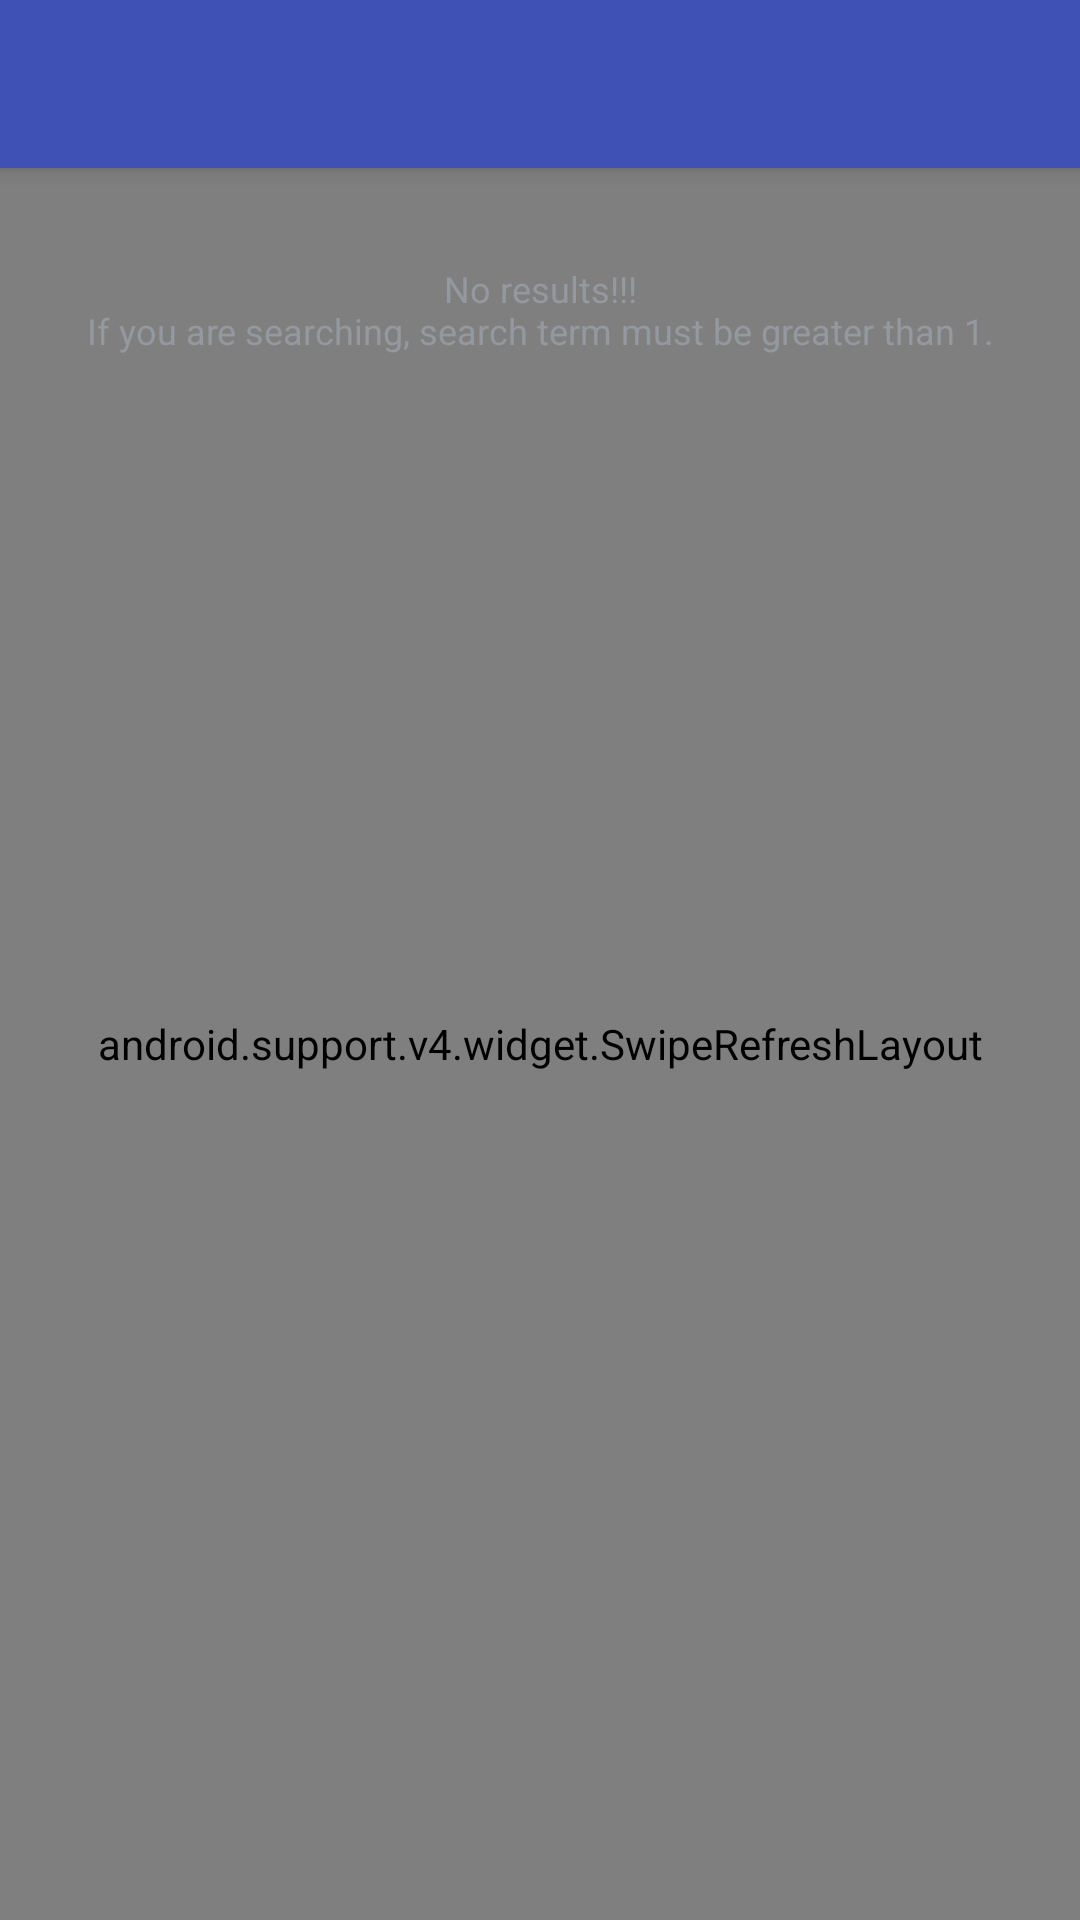

Here is an Android app screen rendered from its layout file. Give the layout XML and the strings, colors and styles it references.
<!-- AndroidManifest.xml: activity theme AppTheme.NoActionBar -->
<!-- res/layout/activity_user_list.xml -->
<?xml version="1.0" encoding="utf-8"?>
<android.support.design.widget.CoordinatorLayout
    xmlns:android="http://schemas.android.com/apk/res/android"
    xmlns:app="http://schemas.android.com/apk/res-auto"
    xmlns:tools="http://schemas.android.com/tools"
    android:layout_width="match_parent"
    android:fitsSystemWindows="true"
    android:layout_height="match_parent"
    tools:context="io.zeetee.githubsocial.activities.UserListActivity">

    <android.support.design.widget.AppBarLayout
        android:layout_width="match_parent"
        android:layout_height="wrap_content"
        android:theme="@style/AppTheme.AppBarOverlay">

        <android.support.v7.widget.Toolbar
            android:id="@+id/toolbar"
            android:layout_width="match_parent"
            android:layout_height="?attr/actionBarSize"
            android:background="?attr/colorPrimary"
            app:popupTheme="@style/AppTheme.PopupOverlay" />

    </android.support.design.widget.AppBarLayout>

    <include layout="@layout/content_user_list" />

    <include layout="@layout/layout_progress_and_error" android:layout_height="wrap_content" android:layout_width="match_parent" android:layout_marginTop="?attr/actionBarSize"/>

    <include layout="@layout/layout_empty_response" android:layout_height="wrap_content" android:layout_width="match_parent" android:layout_marginTop="?attr/actionBarSize"/>
</android.support.design.widget.CoordinatorLayout>
<!-- res/layout/content_user_list.xml (included above) -->
<?xml version="1.0" encoding="utf-8"?>
<android.support.v4.widget.SwipeRefreshLayout
    xmlns:android="http://schemas.android.com/apk/res/android"
    xmlns:app="http://schemas.android.com/apk/res-auto"
    xmlns:tools="http://schemas.android.com/tools"
    tools:context="io.zeetee.githubsocial.activities.UserListActivity"
    tools:showIn="@layout/activity_user_list"
    android:id="@+id/swipeContainer"
    android:layout_width="match_parent"
    android:layout_height="match_parent"
    app:layout_behavior="@string/appbar_scrolling_view_behavior">

    <android.support.v7.widget.RecyclerView
        android:id="@+id/recycler_view"
        android:layout_width="match_parent"
        android:layout_height="match_parent" />
</android.support.v4.widget.SwipeRefreshLayout>
<!-- res/layout/layout_progress_and_error.xml (included above) -->
<?xml version="1.0" encoding="utf-8"?>
<RelativeLayout
    xmlns:android="http://schemas.android.com/apk/res/android"
    android:id="@+id/progress_and_error_container"
    android:padding="16dp"
    android:visibility="gone"
    android:layout_width="match_parent"
    android:layout_height="match_parent">

    <ProgressBar
        android:layout_marginTop="32dp"
        android:layout_centerHorizontal="true"
        android:visibility="gone"
        android:id="@+id/progress_bar"
        android:layout_width="wrap_content"
        android:layout_height="wrap_content" />

    <LinearLayout
        android:id="@+id/error_container"
        android:layout_alignParentTop="true"
        android:layout_marginTop="32dp"
        android:layout_centerHorizontal="true"
        android:orientation="vertical"
        android:layout_width="match_parent"
        android:layout_height="wrap_content">
        <TextView
            android:gravity="center"
            android:textSize="16sp"
            android:textStyle="bold"
            android:layout_gravity="center"
            android:id="@+id/error_title"
            android:layout_width="match_parent"
            android:layout_height="wrap_content" />
        <TextView
            android:id="@+id/error_message"
            android:textColor="@color/medium"
            android:textSize="14sp"
            android:gravity="center"
            android:layout_marginTop="8dp"
            android:layout_width="match_parent"
            android:layout_height="wrap_content" />
        <Button
            android:layout_marginTop="24dp"
            style="@style/Widget.AppCompat.Button.Colored"
            android:layout_gravity="center"
            android:text="Retry"
            android:id="@+id/btn_error_resolve"
            android:layout_width="wrap_content"
            android:layout_height="wrap_content" />
    </LinearLayout>

</RelativeLayout>
<!-- res/layout/layout_empty_response.xml (included above) -->
<?xml version="1.0" encoding="utf-8"?>
<TextView
    xmlns:android="http://schemas.android.com/apk/res/android"
    android:paddingTop="32dp"
    android:id="@+id/empty_message"
    android:textColor="@color/medium"
    android:textSize="12sp"
    android:gravity="center"
    android:text="@string/empty_message"
    android:layout_width="match_parent"
    android:layout_height="wrap_content" />
<!-- resources referenced by this layout -->
<resources>
  <color name="medium">#94989F</color>
  <string name="empty_message">No results!!!\nIf you are searching, search term must be greater than 1.</string>
  <style name="AppTheme.AppBarOverlay" parent="ThemeOverlay.AppCompat.Dark.ActionBar" />
  <style name="AppTheme.PopupOverlay" parent="ThemeOverlay.AppCompat.Light" />
  <style name="AppTheme.NoActionBar">
          <item name="windowActionBar">false</item>
          <item name="windowNoTitle">true</item>
      </style>
</resources>
